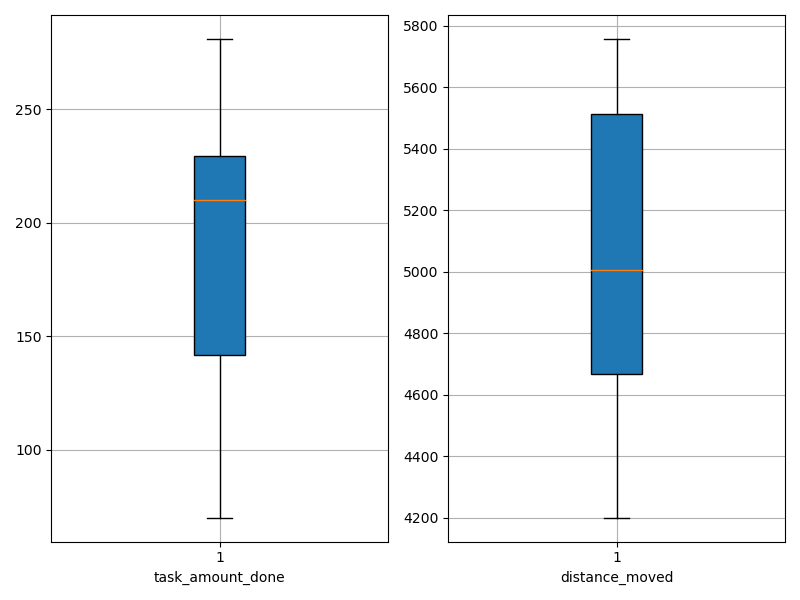

Values plotted in this chart, from the file beside it:
agent_id, task_amount_done, distance_moved
0, 210.0, 5438
1, 279.0, 4201
2, 141.0, 5503
3, 210.0, 4614
4, 280.0, 4426
5, 138.0, 4897
6, 213.0, 4555
7, 209.0, 5238
8, 210.0, 5609
9, 139.0, 4846
10, 278.0, 4272
11, 139.0, 5549
12, 278.0, 4816
13, 142.0, 5537
14, 213.0, 5757
15, 209.0, 5270
16, 212.0, 4685
17, 209.0, 4774
18, 70.0, 5722
19, 281.0, 5117
